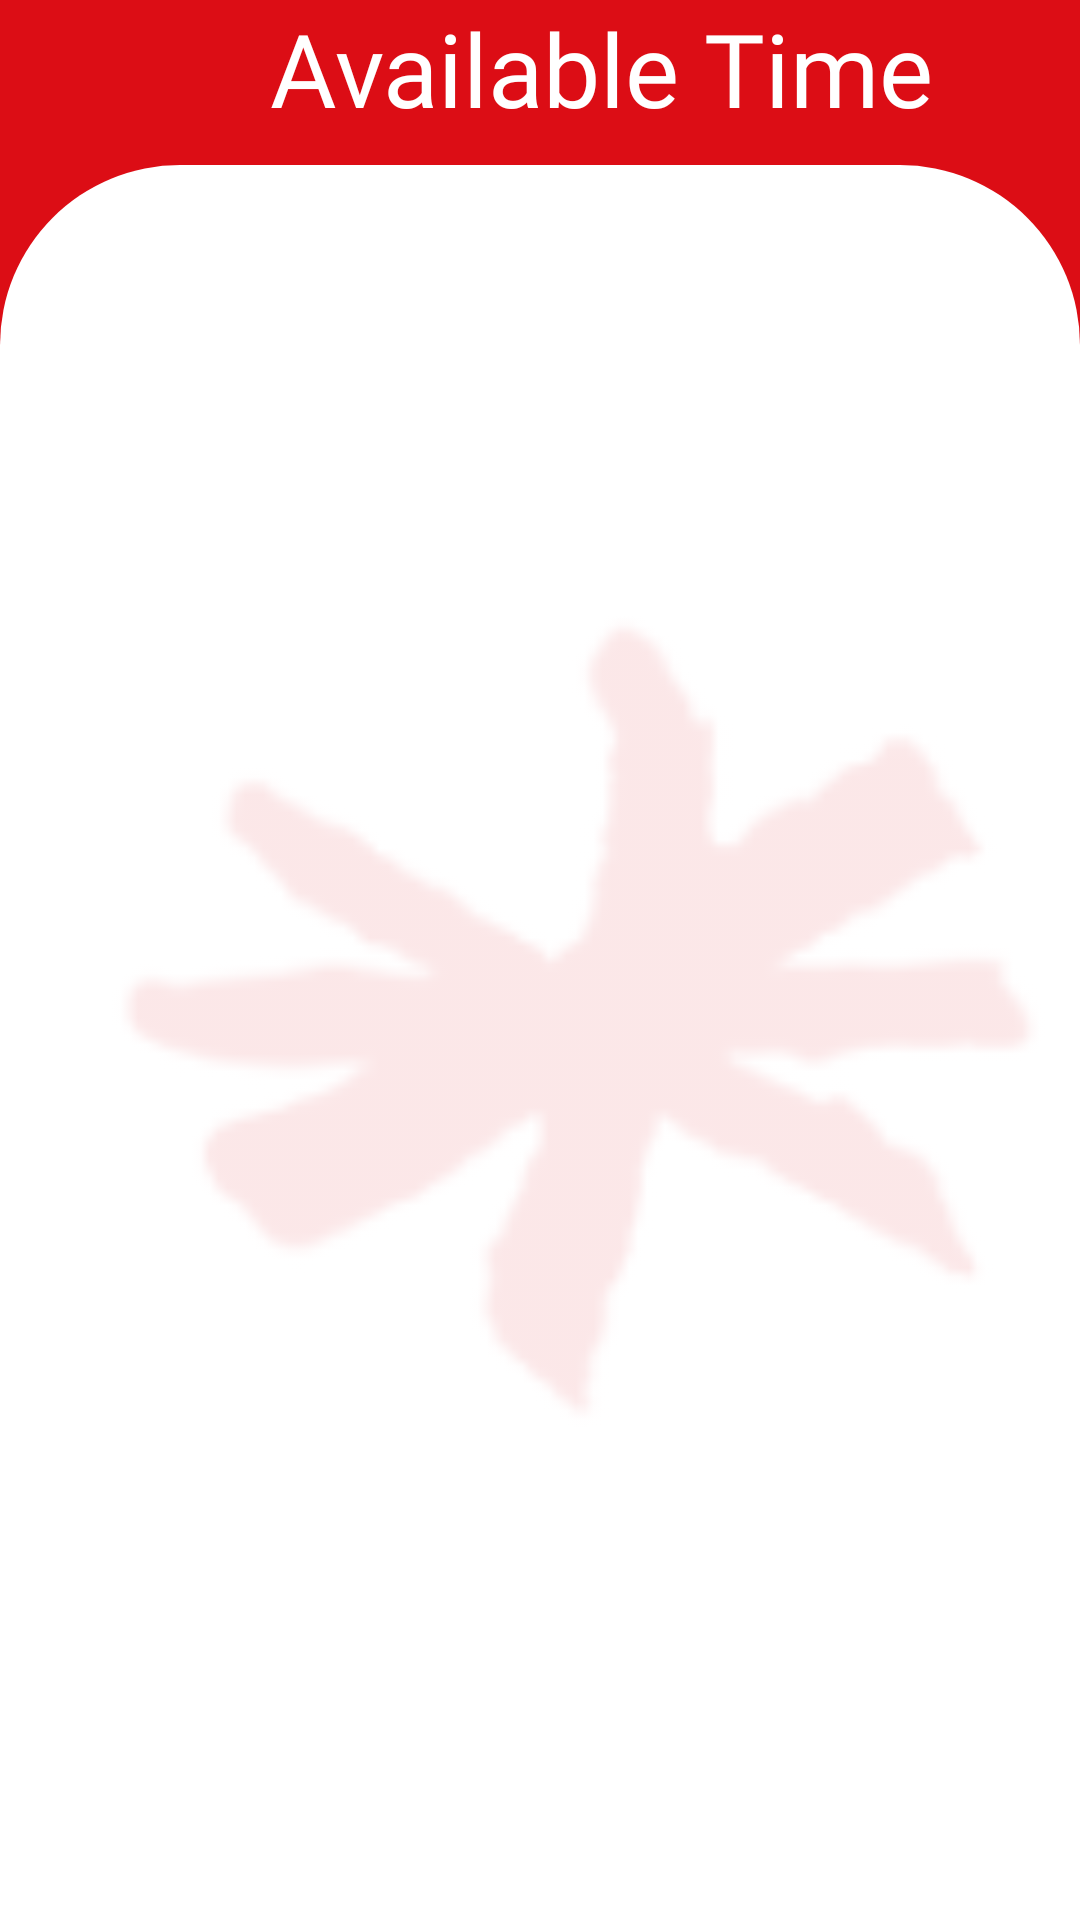

Produce the Android XML layout that renders to this screen, including the resource entries it uses.
<!-- AndroidManifest.xml: application theme Theme.IICPShuttle -->
<!-- res/layout/activity_available_time.xml -->
<?xml version="1.0" encoding="utf-8"?>
<androidx.constraintlayout.widget.ConstraintLayout xmlns:android="http://schemas.android.com/apk/res/android"
    xmlns:app="http://schemas.android.com/apk/res-auto"
    xmlns:tools="http://schemas.android.com/tools"
    android:layout_width="match_parent"
    android:layout_height="match_parent"
    android:background="#DC0D15">

    <View
        android:id="@+id/whiteBackground"
        android:layout_width="match_parent"
        android:layout_height="match_parent"
        android:layout_marginTop="55dp"
        android:background="@drawable/rounded_corner"
        app:layout_constraintBottom_toBottomOf="parent"
        app:layout_constraintEnd_toEndOf="parent"
        app:layout_constraintHeight_percent="0.5"
        app:layout_constraintHorizontal_bias="0.0"
        app:layout_constraintStart_toStartOf="parent"
        app:layout_constraintTop_toTopOf="parent"
        app:layout_constraintVertical_bias="1.0"
        tools:ignore="VisualLintBounds" />

    <ImageView
        android:id="@+id/backgroundImage"
        android:layout_width="match_parent"
        android:layout_height="match_parent"
        android:alpha="0.1"
        android:src="@drawable/inti_logo"
        app:layout_constraintBottom_toBottomOf="parent"
        app:layout_constraintEnd_toEndOf="parent"
        app:layout_constraintHorizontal_bias="0.0"
        app:layout_constraintStart_toStartOf="parent"
        app:layout_constraintTop_toTopOf="parent"
        app:layout_constraintVertical_bias="0.0"
        tools:ignore="ContentDescription" />

    <LinearLayout
        android:layout_width="match_parent"
        android:layout_height="50dp"
        tools:ignore="MissingConstraints">

        <ImageView
            android:id="@+id/backToHome"
            android:layout_width="30dp"
            android:layout_height="30dp"
            android:layout_marginLeft="20dp"
            android:layout_marginTop="15dp"
            android:src="@drawable/back"
            tools:ignore="MissingConstraints"
            tools:layout_editor_absoluteX="20dp"
            tools:layout_editor_absoluteY="16dp" />

        <TextView
            android:id="@+id/textView1"
            android:layout_width="wrap_content"
            android:layout_height="wrap_content"
            android:layout_marginLeft="40dp"
            android:fontFamily="@font/inter_black"
            android:text="Available Time"
            android:textColor="#FFFFFF"
            android:textSize="34sp"
            app:layout_constraintBottom_toTopOf="@+id/whiteBackground"
            app:layout_constraintEnd_toEndOf="parent"
            app:layout_constraintStart_toStartOf="parent"
            app:layout_constraintTop_toTopOf="parent"
            tools:ignore="HardcodedText,MissingConstraints,TextContrastCheck,VisualLintBounds" />
    </LinearLayout>>
    <LinearLayout
        android:id="@+id/studentAvailableTimeLayout"
        android:layout_width="match_parent"
        android:layout_height="match_parent"
        android:orientation="vertical"
        android:layout_marginTop="55dp"
        android:layout_marginLeft="20dp"
        android:layout_marginRight="20dp"
        tools:ignore="MissingConstraints">

    </LinearLayout>

</androidx.constraintlayout.widget.ConstraintLayout>
<!-- resources referenced by this layout -->
<resources>
  <!-- drawable inti_logo: png bitmap (drawable, 6698 bytes) -->
  <!-- drawable rounded_corner (drawable) -->
  <?xml version="1.0" encoding="utf-8"?>
  <shape xmlns:android="http://schemas.android.com/apk/res/android">
      <solid android:color="#FFFFFF" />
      <corners
          android:topLeftRadius="60dp"
          android:topRightRadius="60dp" />
  </shape>
  <style name="Theme.IICPShuttle" parent="Base.Theme.IICPShuttle" />
  <style name="Base.Theme.IICPShuttle" parent="Theme.Material3.DayNight.NoActionBar">
          
          
      </style>
</resources>
